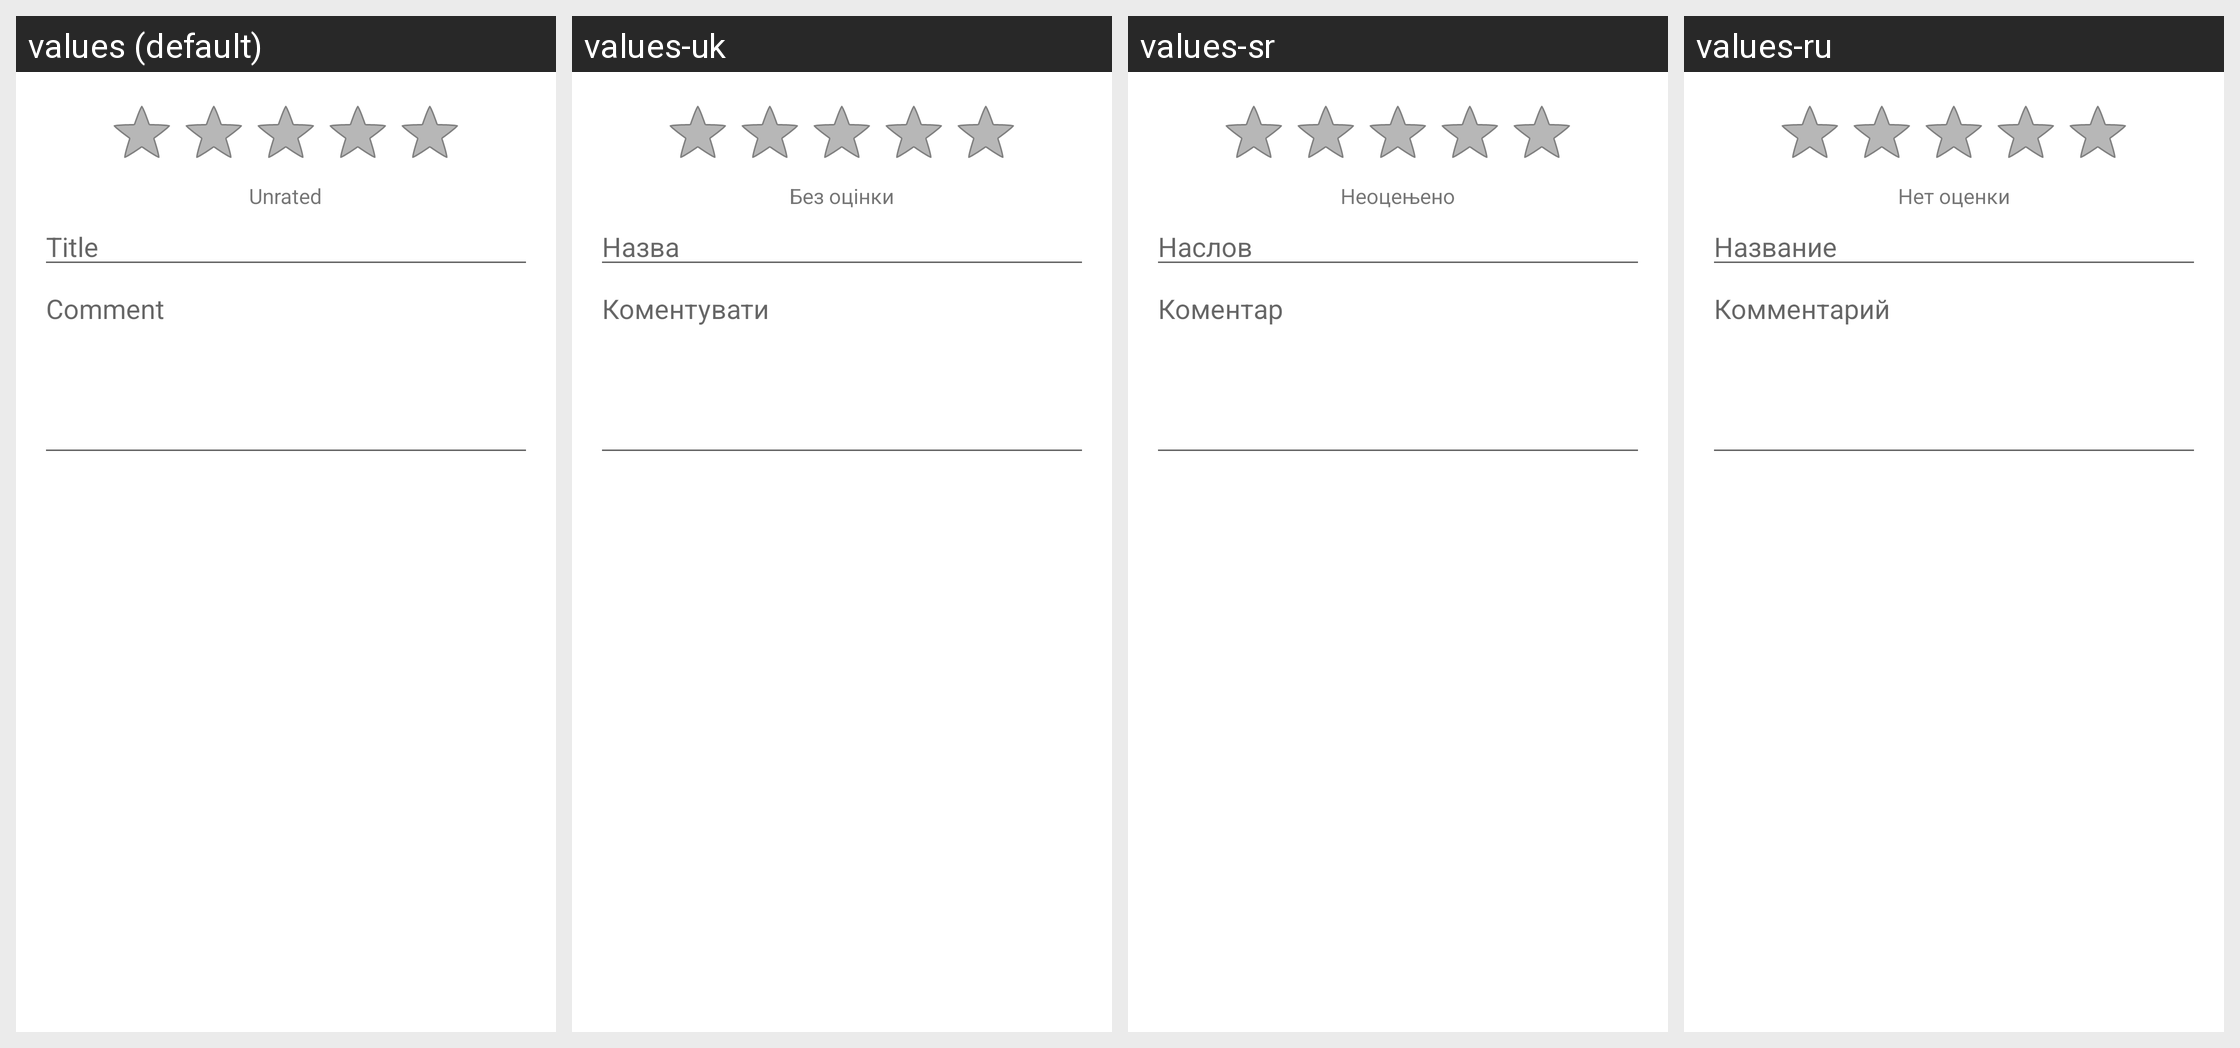

Here is an Android app screen in its default locale and in the app's own translations. Write out the translated-string differences for the strings that appear on this screen.
Android screen res/layout/review_dialog.xml rendered under 4 locales, left to right: values (default), values-uk, values-sr, values-ru. Device: Nexus 5 (rendered at 1080×1920; each locale shown at half size, 540×960, under a caption strip naming it); theme Theme.MaterialComponents.DayNight.NoActionBar.
Other locales in the repository, not shown: values-af, values-am, values-ar, values-be, values-bg, values-ca, values-cs, values-da, values-de, values-el, values-en-rGB, values-es, values-es-rUS, values-et, values-fa, values-fi, values-fr, values-hi, values-hr, values-hu, values-in, values-it, values-iw, values-ja, values-ko, values-lt, values-lv, values-ms, values-nb, values-nl, values-pl, values-pt, values-pt-rPT, values-rm, values-ro, values-sk, values-sl, values-sv, values-sw, values-th, values-tl, values-tr, values-vi, values-zh-rCN, values-zh-rTW, values-zu.
Strings drawn on this screen, with the default value and each locale's value (text and hints the layout hard-codes, and strings that could not be matched under every locale, appear in the picture but are not listed):

review_dialog_unrated
  values: Unrated
  values-uk: Без оцінки
  values-sr: Неоцењено
  values-ru: Нет оценки

review_dialog_subject_hint
  values: Title
  values-uk: Назва
  values-sr: Наслов
  values-ru: Название

review_dialog_body_hint
  values: Comment
  values-uk: Коментувати
  values-sr: Коментар
  values-ru: Комментарий
